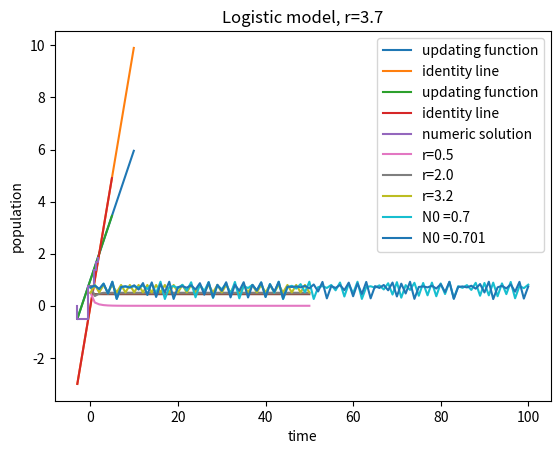

Reproduce this figure in Python.
#!/usr/bin/env python
# coding: utf-8

# ##  Graphical analysis of difference equations
# 
# 
# 
# In addition to calculating numeric solutions, computaers can be used to perform *graphical analysis* of discrete time models. A lot of information can be gleaned by plotting the graph of the updating function of an recurrent difference equaiotn $x_{t+1} = f(x_t)$. Here is a summary of what we can learn from the graph of the function $f(x)$:
# 
# ```{admonition} Graph of the updating function
# :class: tip 
# 
# 1.  The location of the fixed points of the iterated map. Since the condition for a fixed point is $f(x) = x$, they can be found at the intersections of the graph of $y=f(x)$ and $y=x$ (the identity straight line).
# 
# 2.  The stability of fixed points. We learned that the derivative of $f(x)$ at a fixed point determines its stability. Graphically, this means that the slope of $f(x)$ at the point of intersection with $y=x$ can be used for this purpose; if it is steeper (in absolute value) than the straight line $y=x$, then the fixed point is unstable, but if its slope is less than one in absolute value, the equilibrium is stable.
# 
# 3.  Graphical iteration of the difference equation. The value of the function $f(x)$ gives the value of $x$ at the next time step, and this fact can be used to produce a graph of successive values of the dependent variable: $x_0, x_1, x_2, ...$
# ```
# Below we will demonstrate how to plot the updating function in Python and how to peform this analysis.
# 
# 
# ### plot of the updating function
# 
# Let us consider a linear discrete-time model:
# 
# $$
# x_{t+1} = 5x_t - 10
# $$
# 
# Instead of iterating this equation starting from a particular initial value to produce a sequence of values, we will plot the function $f(x) = 0.5 x - 10$ and use it to predict how solutions behave starting from *any* initial value. To do this, we will plot this function over a range of x values, along the the line $y=x$.

# In[1]:


# Import packages
import numpy as np # package for work with arrays and matrices
import matplotlib.pyplot as plt # package with plotting capabilities


# In[2]:


x = np.arange(-3,10,0.1) # range of x values
fx = 0.5*x + 1 # values of the updating function
plt.plot(x, fx, label = 'updating function') # plot the updating function
plt.plot(x, x, label = 'identity line')
plt.xlabel('x')
plt.ylabel('f(x)')
plt.title('Graphical analysis of f(x) = 0.5x +1')
plt.legend()
plt.show()


# The plot show thats the updating function intersects the identity line at $x=2$, which is the (only) fixed point of this dynamic model. But it is stable or unstable? And how will solutions behave?

# ### cobweb plot
# 
# Let us exploit the idea in the third point for graphical analysis of an iterated map. Starting with some initial condition $x_0$, the value of $x_1$ is given by $f(x_0)$. To show this graphically, starting the point $x_0$ on the axis, draw a vertical line to $y=f(x_0)$. Next, draw a horizontal line to the graph of $y=x$. Since the $y$ and $x$ coordinates are equal, we now have the value of $x_1 = f(x_0)$ as the x coordinate. Then, repeat the process by drawing a vertical line to $y=f(x_1)$, and the a horizontal line $y=x$, etc. The resulting sequence of x coordinates is a quick way of assessing the dynamics of the iterated map. For instance, the values may converge to a fixed point, or grow to infinity, or bounce around without settling down. The resulting graph of alternating vertical and horizontal line segments is called a cobweb plot: 
# 
# ```{admonition} Cobweb plot pseudocode
# :class: tip 
# 
# * define the updating function $f(x)$ 
# * plot the graph of $f(x)$
# * plot the identity line $y=x$
# * set n to be the number of steps
# * initialize an array x of length 2*n
# * initialize an array y of length 2*n
# * set $x[0]$ to the initial value
# * set $y[0]$ to 0
# * for n steps repeat (with i increasing by 2):
#     - set $x[i+1] \gets x[i]$
#     - set $y[i+1] \gets f(x[i])$
#     - set $x[i+2] \gets y[i+1]$
#     - set $y[i+2] \gets y[i+1]$
# * plot the sequence of points $(x,y)$ on the same plot
# ```
# Here is an implementation of the cobweb plot for the same linear model as above.

# In[3]:


x = np.arange(-3,5,0.1) # range of x values
fx = 0.5*x + 1 # values of the updating function
plt.plot(x, fx, label = 'updating function') # plot the updating function
plt.plot(x, x, label = 'identity line')

# the cobweb plot script
n = 5 # number of steps
x = np.zeros(n*2)
y = np.zeros(n*2)
x[0] = -3
print(x)
print(np.arange(0,2*n,2))
for i in np.arange(0,2*(n-1),2):
    x[i+1] = x[i] # keep the same x coordinate
    y[i+1] = 0.5*x[i] + 1 # the updating function
    x[i+2] = y[i+1] # move to the next x value
    y[i+2] = y[i+1] # keep the same y coordinate
x[2*n-1] = x[2*n-2] # finish the last half-iteration
y[2*n-1] = 0.5*x[2*n-2] + 1 # finish the last half-iteration

plt.plot(x,y, label = 'numeric solution')    
plt.xlabel('x')
plt.ylabel('f(x)')
plt.title('Graphical analysis of f(x) = 0.5x + 1')
plt.legend()
plt.show()


# You can see that the solution, shown in green, start from initial value of -3 and steps upward toward the fixed point at 2. You can experiment by trying a different initial value, say 10 (you will have to change the domain of the plotted function) but you should still observe convergence to the fixed point at 2. 
# 
# This could be predicted from the analysis performed in the previous section: the slope of the updating function is 0.5 (everywhere, since it's a straight line) and since that is less than 1 in absolute value, the fixed point is stable, and solutions are expected to converge to it.
# 
# We now have at our disposal analytical, numerical, and graphical tools to analyze and predict the behavior of a dynamical system. In the next section we will use all three to analyze a more complex model of population growth.
# 
# 
# ## Graphical analysis of the logistic model
# 
# As we saw, we can learn a lot about the behavior of a dynamical system from analyzing the graph of the defining function. Let us consider two quadratic functions for the logistic model: $f(N) = 2N(1-N/2)$ and $f(N) = 4N(1-N/4)$ .
# 
# First, plotting the graphs of $y=f(N)$ and $y=N$, allows us to find the fixed points of the logistic model. Since it is a , we see that there are fixed points at $N = 0$ for both functions, and carrying capacity sizes at $N=2$ and $N=3$, respectively. The reader should check that this is in agreement with the analytic prediction of $N^* = (r-1)/r$.
# 
# Second, we can obtain information about stability of the two fixed points by considering the slope of the curve $y=f(N)$ at the points where it crosses $y=N$. On the graph of the first function, the slope is clearly 0, which indicates that the fixed point is stable, in agreement with the analytical prediction. On the graph of the second function, the slope is negative and steeper than -1. This indicates that the fixed point is unstable, again consistent with our analysis above.
# 
# Third, we graph a few iterations of the cobweb plot to obtain an idea about the dynamics of the population over time. As expected, for the first function with $r=2$, the solution quickly approaches the carrying capacity ({numref. In the second function, however, $r = 4$ and the carrying capacity is unstable. In {numref}`fig-cobweb2` we observe a wild pattern of jumps that never approach any particular value.
# 
# 
# ```{figure} images/ch1_cobweb_1.png
# ---
# name: fig-cobweb1
# ---
# Cobweb plot of the logistic model with $r=2$, showing a solution converging to the stable fixed point at the intersection of the graphs of the function and the identity line
# ```
# 
# 
# 
# ```{figure} images/ch1_cobweb_2.png
# ---
# name: fig-cobweb2
# ---
# Cobweb plot of the logistic model with $r=4$, showing a as solution bouncing around the unstable fixed point
# ```
# 
# We have seen how graphical tools can be used to analyze and predict the behavior of a dynamical system. In the case of the logistic model, we never found the analytic solution, because it frequently does not exist as a formula. Finding the fixed points and analyzing their stability, in conjunction with looking at the behavior of a cobweb plot, allowed us to describe the dynamics of population growth in the logistic model, without doing any “mathematics”. Together, the analytical and graphical analysis provide complementary tools for biological modelers.
# 
# ### chaos in discrete dynamical systems
# 
# In this chapter we learned to analyze the dynamics of solutions of nonlinear discrete-time dynamical systems without solving them on paper. In the last two sections we focused on the logistic difference equation as a simple nonlinear model with a rich array of dynamic behaviors. In this section we will summarize the analysis and draw conclusions for difference equation models in biology. This behavior was brought to the attention of biologists by John Maynard Smith [@smith_mathematical_1968] and Robert May [@may_bifurcations_1976].
# 
# Why does the logistic model behave so strangely in the second example above? We can use numerical simulations to plot the long-term solutions for the dependent variable for a range of parameter values, let us say between $2.5 < r < 4$. Then we plot the values to which the simulation converged (whether it is one, two, or many) on the y-axis, and the value of the parameter $r$ on the x-axis. The resulting *bifurcation diagram* in shown in {numref}`fig-log-bifur`. The value of the parameter $r$ is plotted on the horizontal axis, and the set of values that the dependent variable takes in the long run is shown on the vertical axis. There is only one stable fixed point for $r<3$, then we see a 2-cycle appear for $3<r<3.45$. For values of $r$ greater than about 3.45, a series of period-doubling bifurcations occur with shorter and shorter intervals of $r$. This is called a *period-doubling cascade*, which culminates at the value of $r \approx 3.57$, where the number of points in the cycle becomes essentially infinite. The sequence of values of $r$ at which period-doubling occurs is approximately:
# 
# *   period 2; $r_1 = 3$
# 
# *   period 4; $r_2 \approx 3.449$
# 
# *   period 8; $r_3 \approx  3.544$
# 
# *   period 16; $r_4 \approx  3.564$
# 
# *   period 32; $r_5 \approx 3.569$
# 
# *   period $\infty$ (chaos); $r_\infty \approx  3.570$
# 
# 
# ```{figure} images/logistic_bifurc.png
# ---
# name: fig-log-bifur
# ---
# Bifurcation diagram for the logistic map $N(t+1)  = r(1 - N(t)) N(t)$, with the parameter $r$ on the horizontal axis and the vertical axis showing the values of the stable fixed point (for $r<3$), then the values of the period two oscillation, the period four oscillation, etc., and for $r$ greater than the critical value shows some of the values the solution chaotically jumps through.
# ```
# 
# 
# For $r > r_\infty$, we observe a remarkable behavior found only in nonlinear dynamical systems, called *chaos*. Chaos is characterized by two qualities:
# 
# ```{admonition} Characteristics of chaos
# 
# 1.  **Aperiodic behavior**: the dependent variable never repeats a value exactly, instead bouncing around an infinite set of values for all time
# 
# 2.  **Sensitive dependence on initial conditions**: no matter how close two initial conditions in a chaotic system, given enough time the two trajectories will diverge and lose any resemblance
# ```
# 
# What is especially surprising about chaos is that for a given initial condition a chaotic model gives a completely predictable and reproducible sequence of values of the dependent variable. However, given finite machine precision, or any error in initial conditions, a chaotic system is practically unpredictable and irreproducible. But there is a fundamental difference between deterministic chaos and a stochastic system, e.g. the model of coin tosses where knowing the previous result of the coin flip does not allow us to predict the next result, even under ideal conditions.
# 
# Notice in figure , that for $r > r_\infty$, chaotic behavior is observed only for some values of $r$. As you can see in figure , there are “bands of periodicity”, where the attractor is a  sequence of $n$ numbers (and periods of 3,5, etc. are observed), alternating with bands of chaos. This illustrates that even the simplest nonlinear discrete dynamical systems can have incredibly complex behavior. When these results were first published by May in the 1970s, they revolutionized both the mathematical understanding of dynamical systems, and the field of theoretical biology. In one-variable dynamic systens, chaos occurs only in discrete-time dynamical models, but for three or more variables continuous time (ODE) dynamical systems also can behavechaotically.
# 
# As a mathematical side-note, if one looks at the differences between successive values of $r_n$, they behave like a geometric sequence, getting smaller and smaller by a constant fraction:
# 
# $$
# \delta_n = \frac{r_{n}-r_{n-1}}{r_{n+1}-r_{n}}
# $$
# 
# It is a remarkable fact that $\delta_n$ approaches a constant value when $n$ gets large, $4.6692...$, known as the Feigenbaum constant. It can be proven that this constant is the same for other iterated maps with the same shape as the downward parabola of the logistic map (e.g. $f(x) = \sin(x)$). Explaining why this deep mathematical fact is true is far outside the bounds of this course. [@strogatz_nonlinear_2001]
# 
# Chaos was a popular topic back in the 1980s and 90s, and even inspired popular books [@gleick_chaos:_1988]. It is in fact remarkable that very simple difference equations can have solutions of apparently great complexity. This is intriguing because it appeals to a fairly universal human desire for simple explanations for complicated phenomena. The popular exposure to what was dubbed “chaos theory” (which is not an actual mathematical topic) spawned some inaccurate cliches, such as “a butterfly flapping its wings in South America can cause a hurricane to form and hit Florida”. The image refers to the phenomenon of sensitive dependence on initial conditions, but of course it is utterly ridiculous to draw a causal arrow between a butterfly (one of an enumerable number of things changing the “initial conditions”) and large-scale atmospheric phenomena. While there is some evidence that weather patters are complex systems that exhibit chaotic behavior, we lack the ability to isolate and control all influences that may perturb it, so pinning it on a butterfly is pretty unfair.
# 
# Despite the initial flurry of excitement, so-called chaos theory has failed to make a big impact on our understanding of complex biological systems. Although it is still quite fascinating intellectually, a simple model like the logistic model is not an adequate model for any realistic population, particularly for large values of $r$ where the chaotic behavior occurs. We now appreciate that the essential complexity of biological system requires multiple interacting variables which cannot be reduced to a single equation. However, there has been some successful observation of chaotic behavior in a population of flour beetles, which seemed to agree with predictions of a three-variable difference equation model [@costantino_chaotic_1997].
# 
# We have seen how graphical tools can be used to analyze and predict the behavior of a discrete-time dynamical system. We investigated the logistic model by finding the fixed points and analyzing their stability. Together with analysis of the graph of the updating function and making a cobweb plot, this allowed us to describe the dynamics of population growth in the logistic model, without doing any “math”. Together, analytical and graphical analysis provide powerful tools for biological modelers.

# **Q3.1:** For the logistic model with an initial population of 0.5 and $r=1.1$, 
# compute the first 50 iterations using the same for loop iteration
# you used above and plot the solution against time. 

# In[4]:


numsteps = 50 #set number of iterations
r = 1.8 #set parameter
N = np.zeros(numsteps+1) #initialize solution vector
N[0]=.5 #initial value
t = range(numsteps+1) #initialze time vector
a = -10
for i in range(numsteps):
    N[i+1] = r*N[i]*(1-N[i]) #logistic population model
plt.plot(t,N) #plot solution
plt.xlabel('time')
plt.ylabel('population')
plt.title('Solution of logistic model wtih r='+str(r))
plt.show()
 


# **Q3.2:** Change the parameter $r$ to the following values: 0.5, 2.0, and 3.2,
# and in each case plot the solutions against time in separate figures.
# Describe each plot with a sentence.

# In[5]:


numsteps = 50 #set number of iterations
r = .5 #set parameter
N = np.zeros(numsteps+1) #initialize solution vector
N[0]=.5 #initial value
t = range(numsteps+1) #initialze time vector
a = -10
for i in range(numsteps):
    N[i+1] = r*N[i]*(1-N[i]) #linear population model
plt.plot(t,N, label = 'r='+str(r)) #plot solution


r = 2.0 #set parameter
N = np.zeros(numsteps+1) #initialize solution vector
N[0]=0.75 #initial value
t = range(numsteps+1) #initialze time vector
a = -10
for i in range(numsteps):
    N[i+1] = r*N[i]*(1-N[i]) #linear population model
plt.plot(t,N, label = 'r='+str(r)) #plot solution


r = 3.2 #set parameter
N = np.zeros(numsteps+1) #initialize solution vector
N[0]=.5 #initial value
t = range(numsteps+1) #initialze time vector
a = -10
for i in range(numsteps):
    N[i+1] = r*N[i]*(1-N[i]) #linear population model
print(N)
plt.plot(t,N, label = 'r='+str(r)) #plot solution
plt.xlabel('time')
plt.ylabel('population')
plt.title('Solutions of logistic model with different parameters')
plt.legend()
plt.show()


# 
#  - The solution for r=0.5 decreases to zero
#  - The solution for r=2.0 stays at the fixed point of 0.5
#  - The solution for r=3.2 oscillates between two values indefinitely

# Increase the parameter $r$ further until you see strange, aperiodic behavior called chaos. Report at least one value of $r$ at which you see chaotic dynamics.

# In[6]:


numsteps = 100 #set number of iterations
r = 3.7 #set parameter
N = np.zeros(numsteps+1) #initialize solution vector
N[0]=.7 #initial value
t = range(numsteps+1) #initialze time vector
a = -10
for i in range(numsteps):
    N[i+1] = r*N[i]*(1-N[i]) #linear population model
plt.plot(t, N, label = 'N0 =' + str(N[0]))

numsteps = 100 #set number of iterations
r = 3.7 #set parameter
N = np.zeros(numsteps+1) #initialize solution vector
N[0]=.701 #initial value
t = range(numsteps+1) #initialze time vector
a = -10
for i in range(numsteps):
    N[i+1] = r*N[i]*(1-N[i]) #linear population model
plt.plot(t,N, label = 'N0 =' + str(N[0])) #plot solution

plt.xlabel('time')
plt.ylabel('population')
plt.title('Logistic model, r='+str(r))
plt.legend()
plt.show()


# At $r=3.7$ the solution bounces around without any apparent pattern, which is called chaos.
